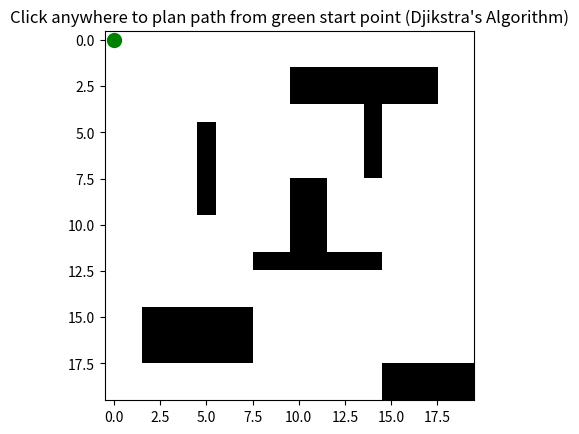

This figure's Python source:
import numpy as np
import matplotlib.pyplot as plt
from heapq import heappush, heappop

#  Grid setup 
grid_size = (20, 20)
grid = np.zeros(grid_size)

# 0 represents free space, 1 represents obstacles

# Obstacles
grid[5:10, 5] = 1
grid[12, 8:15] = 1
grid[3:8, 14] = 1
grid[15:18, 2:8] = 1
grid[8:12, 10:12] = 1
grid[2:4, 10:18] = 1
grid[18:20, 15:20] = 1

start = (0, 0)  # fixed start point

def dijkstra(grid, start, goal):
    rows,cols = grid.shape
    open_set = []
    heappush(open_set, (0, start, [start])) # add the current path and its elements to the heap Open_set
    visited = set() # create a set of visited nodes, to prevent revisiting them
    
    while open_set:
        cost, current_pos, path = heappop(open_set)
        if current_pos == goal:
            # check if current node is the goal node, return the path
            return path
        if current_pos in visited:
            # if we have visited this node, continue from the top
            continue
        visited.add(current_pos) # add the current node to the set of visited nodes
        x, y = current_pos
        # neighbors (8-connectivity with diagonals) check through all possible movements
        for dx, dy in [(-1,0),(1,0),(0,-1),(0,1),(-1,-1),(-1,1),(1,-1),(1,1)]:
            nx, ny = x+dx, y+dy # the new x and y coordinates based on available movements
            move_cost = 1 if (dx == 0 or dy == 0) else np.sqrt(2)  # diagonal moves cost is √2 pythagoras did eventually come in handy
            if 0<=nx<rows and 0<=ny<cols and grid[nx,ny]!=1 and (dx == 0 or dy == 0 or (grid[x+dx, y] != 1 and grid[x, y+dy] != 1)): # add another condition to avoid diagonal movements through edges
                # if path is traversable, add to the open set
                heappush(open_set, (cost + move_cost, (nx,ny), path + [(nx,ny)]))
    return None # if no path is found

#  Matplotlib interactive plot 
fig, ax = plt.subplots()
ax.imshow(grid, cmap='Greys', origin='upper')

# Plot start point
start_plot, = ax.plot(start[1], start[0], 'go', markersize=10)

# Plot path placeholder
path_plot, = ax.plot([], [], 'r-', linewidth=2)

def onclick(event):
    global start
    if event.inaxes != ax: 
        # if click is outside the axes
        return
    goal = (int(round(event.ydata)), int(round(event.xdata)))
    path = dijkstra(grid, start, goal)
    if path:
        # if traversible path is available, move to the goal using the path
        px, py = zip(*path)
        path_plot.set_data(py, px)
        start = goal  # update start point to the clicked location
        start_plot.set_data([goal[1]], [goal[0]])  # update the visual marker
        fig.canvas.draw()
        fig.canvas.draw()
    else:
        print("No path found!")                

fig.canvas.mpl_connect('button_press_event', onclick)
plt.title("Click anywhere to plan path from green start point (Djikstra's Algorithm)")
plt.show()